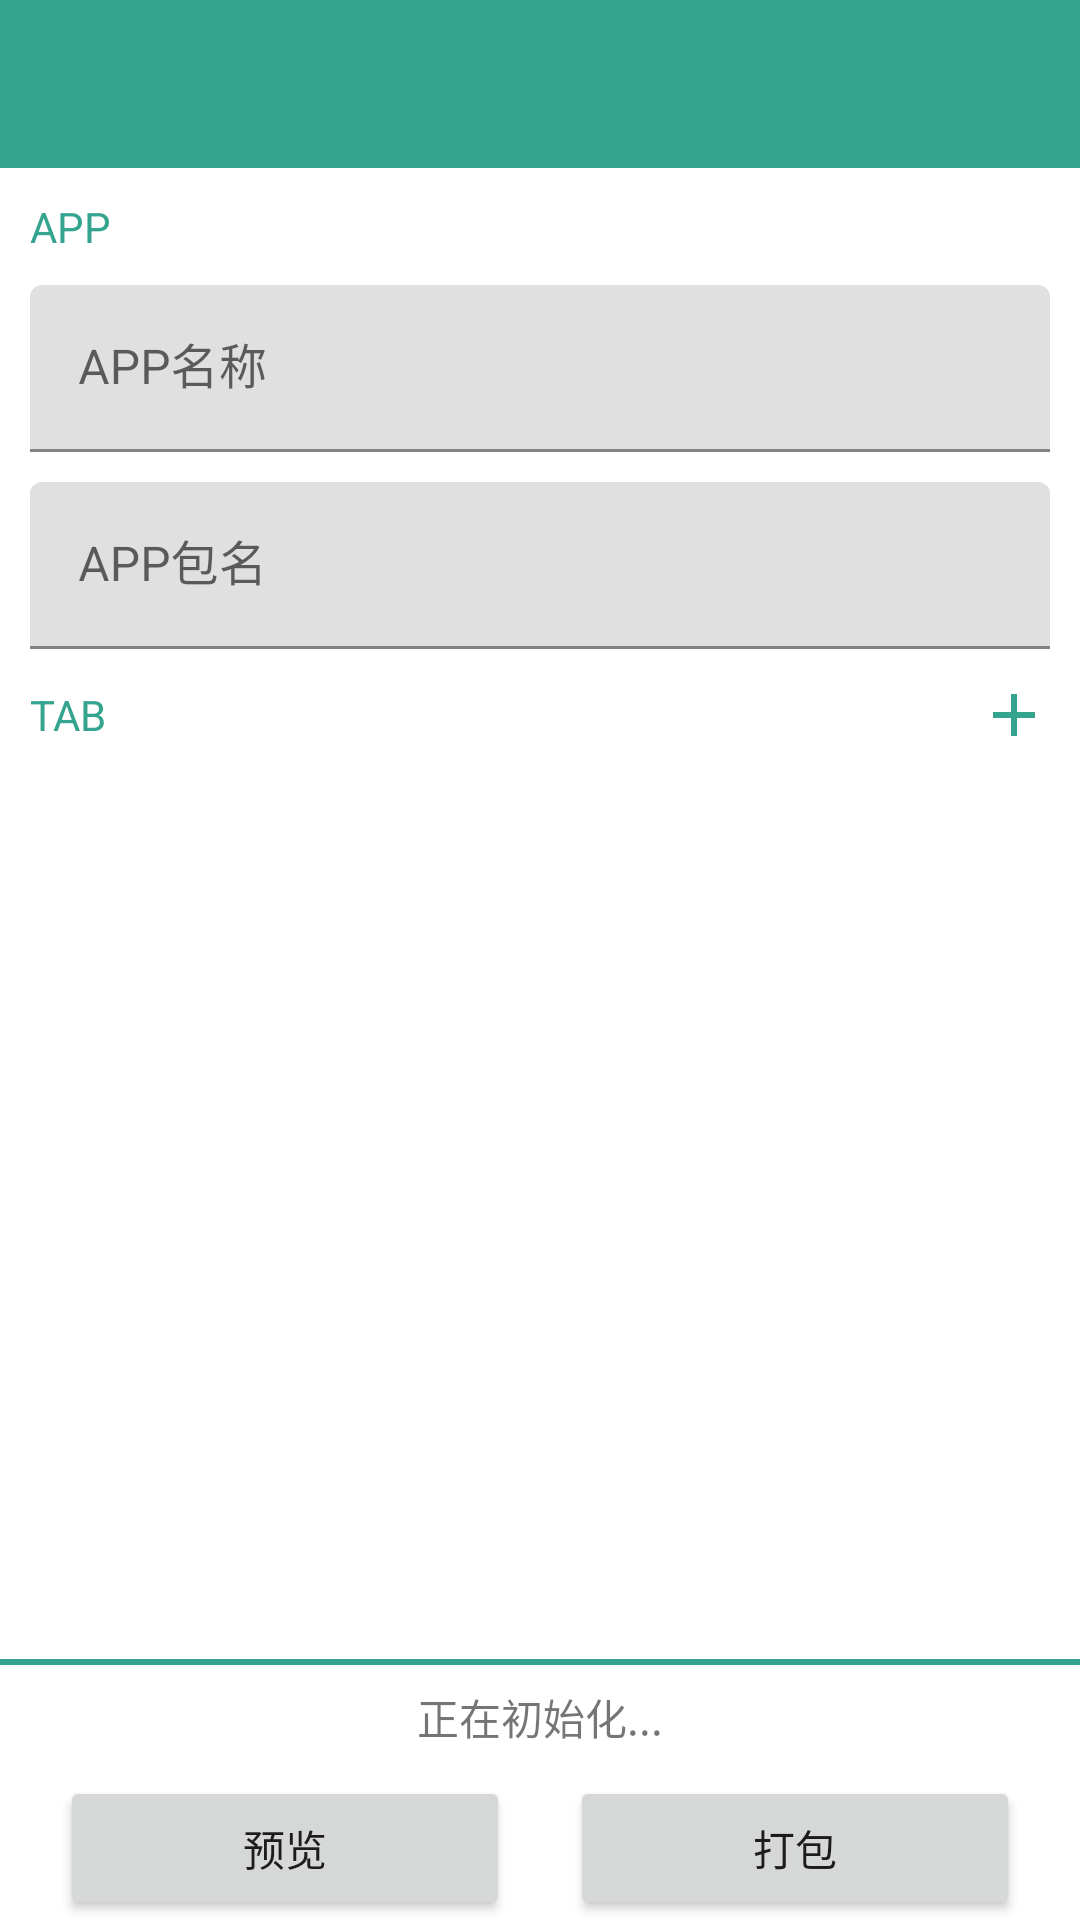

Layout XML and referenced resources for this Android screen:
<!-- AndroidManifest.xml: application theme AppTheme.NoActionBar -->
<!-- res/layout/activity_creator.xml -->
<?xml version="1.0" encoding="utf-8"?>
<androidx.constraintlayout.widget.ConstraintLayout xmlns:android="http://schemas.android.com/apk/res/android"
    xmlns:app="http://schemas.android.com/apk/res-auto"
    android:layout_width="match_parent"
    android:layout_height="match_parent"
    android:layout_marginBottom="10dp">

    <androidx.appcompat.widget.Toolbar
        android:id="@+id/toolbar"
        android:layout_width="match_parent"
        android:layout_height="wrap_content"
        android:background="?attr/colorPrimary"
        android:fitsSystemWindows="true"
        android:theme="@style/AppTheme.AppBarOverlay"
        app:layout_constraintTop_toTopOf="parent"
        app:layout_scrollFlags="scroll|enterAlways"
        app:popupTheme="@style/AppTheme.PopupOverlay" />

    <ScrollView
        android:layout_width="match_parent"
        android:layout_height="0dp"
        app:layout_constraintBottom_toTopOf="@id/progressBar"
        app:layout_constraintTop_toBottomOf="@id/toolbar">

        <LinearLayout
            android:id="@+id/layoutProperty"
            android:layout_width="match_parent"
            android:layout_height="match_parent"
            android:layout_marginStart="10dp"
            android:layout_marginEnd="10dp"
            android:orientation="vertical">

            <TextView
                android:layout_width="wrap_content"
                android:layout_height="wrap_content"
                android:layout_marginTop="10dp"
                android:text="APP"
                android:textColor="?attr/colorPrimary" />

            <com.google.android.material.textfield.TextInputLayout
                style="@style/Widget.MaterialComponents.TextInputLayout.FilledBox"
                android:layout_width="match_parent"
                android:layout_height="wrap_content"
                android:layout_marginTop="10dp">

                <com.google.android.material.textfield.TextInputEditText
                    android:id="@+id/appName"
                    android:layout_width="match_parent"
                    android:layout_height="wrap_content"
                    android:hint="APP名称"
                    android:maxLength="20"
                    android:maxLines="1"
                    android:singleLine="true" />
            </com.google.android.material.textfield.TextInputLayout>

            <com.google.android.material.textfield.TextInputLayout
                style="@style/Widget.MaterialComponents.TextInputLayout.FilledBox"
                android:layout_width="match_parent"
                android:layout_height="wrap_content"
                android:layout_marginTop="10dp">

                <com.google.android.material.textfield.TextInputEditText
                    android:id="@+id/appPackage"
                    android:layout_width="match_parent"
                    android:layout_height="wrap_content"
                    android:hint="APP包名"
                    android:maxLength="20"
                    android:maxLines="1"
                    android:singleLine="true" />
            </com.google.android.material.textfield.TextInputLayout>

            <FrameLayout
                android:layout_width="match_parent"
                android:layout_height="wrap_content"
                android:layout_marginTop="10dp">

                <TextView
                    android:layout_width="wrap_content"
                    android:layout_height="wrap_content"
                    android:layout_gravity="center_vertical"
                    android:text="TAB"
                    android:textColor="?attr/colorPrimary" />

                <ImageButton
                    android:id="@+id/addTab"
                    android:layout_width="wrap_content"
                    android:layout_height="wrap_content"
                    android:layout_gravity="end"
                    android:background="@null"
                    android:src="@drawable/ic_add_primary" />

            </FrameLayout>

            <androidx.recyclerview.widget.RecyclerView
                android:id="@+id/tabList"
                android:layout_width="match_parent"
                android:layout_height="wrap_content"
                android:clipToPadding="false"
                android:paddingBottom="50dp" />

        </LinearLayout>
    </ScrollView>


    <ProgressBar
        android:id="@+id/progressBar"
        style="@style/Widget.AppCompat.ProgressBar.Horizontal"
        android:layout_width="match_parent"
        android:layout_height="wrap_content"
        android:layout_marginBottom="30dp"
        android:indeterminate="true"
        android:visibility="invisible"
        app:layout_constraintBottom_toTopOf="@id/preview" />

    <View
        android:id="@+id/spaceLine"
        android:layout_width="match_parent"
        android:layout_height="2dp"
        android:background="?attr/colorPrimary"
        app:layout_constraintBottom_toBottomOf="@id/progressBar"
        app:layout_constraintTop_toTopOf="@id/progressBar" />

    <TextView
        android:id="@+id/console"
        android:layout_width="match_parent"
        android:layout_height="wrap_content"
        android:gravity="center"
        android:text="正在初始化..."
        app:layout_constraintTop_toBottomOf="@id/progressBar" />

    <Button
        android:id="@+id/preview"
        android:layout_width="0dp"
        android:layout_height="wrap_content"
        android:layout_marginStart="20dp"
        android:layout_marginEnd="10dp"
        android:text="预览"
        app:layout_constraintBottom_toBottomOf="parent"
        app:layout_constraintEnd_toStartOf="@id/build"
        app:layout_constraintStart_toStartOf="parent" />

    <Button
        android:id="@+id/build"
        android:layout_width="0dp"
        android:layout_height="wrap_content"
        android:layout_marginStart="10dp"
        android:layout_marginEnd="20dp"
        android:text="打包"
        app:layout_constraintBottom_toBottomOf="parent"
        app:layout_constraintEnd_toEndOf="parent"
        app:layout_constraintStart_toEndOf="@id/preview" />

</androidx.constraintlayout.widget.ConstraintLayout>
<!-- resources referenced by this layout -->
<resources>
  <!-- drawable ic_add_primary (drawable) -->
  <?xml version="1.0" encoding="UTF-8" standalone="no"?>
  <vector xmlns:android="http://schemas.android.com/apk/res/android" android:height="24dp" android:viewportHeight="24.0" android:viewportWidth="24.0" android:width="24dp">
      <path android:fillColor="@color/colorPrimary" android:pathData="M19,13h-6v6h-2v-6H5v-2h6V5h2v6h6v2z"/>
  </vector>
  <style name="AppTheme.AppBarOverlay" parent="ThemeOverlay.MaterialComponents.Dark.ActionBar">
  
      </style>
  <style name="AppTheme.PopupOverlay" parent="ThemeOverlay.MaterialComponents.Light" />
  <style name="AppTheme.NoActionBar">
          <item name="windowActionBar">false</item>
          <item name="windowNoTitle">true</item>
      </style>
  <color name="colorPrimary">#34A48E</color>
</resources>
